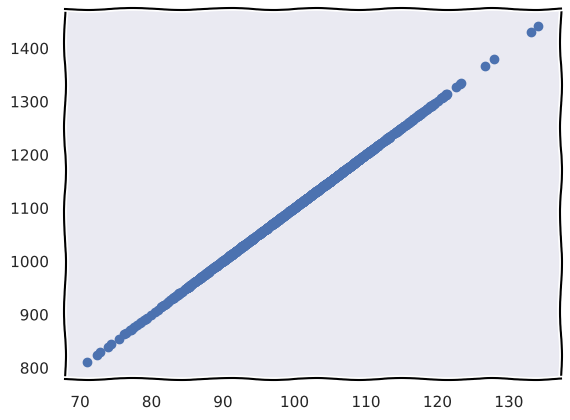
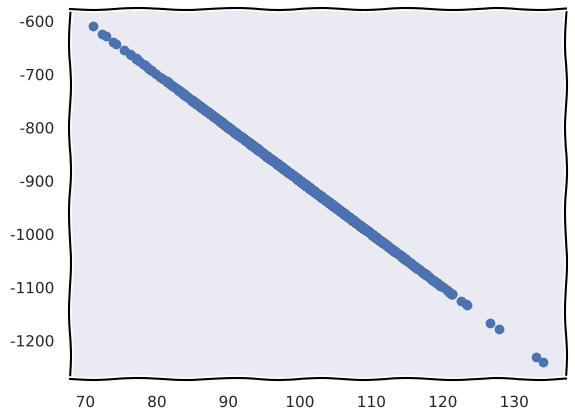

Recreate these plots in Python, in order.
import matplotlib
import numpy as np
import seaborn as sns
import pandas as pd
import matplotlib.pyplot as plt

sns.set()
plt.xkcd()

x = np.random.normal(100, 10, 1000)

# y = np.random.normal(100, 10, 1000) #random -> no correlation
y = 100 + x*10 #Now there is perfect positive correlation
z = 100 - x*10 #There is perfect negative correlation b/w x and z

plt.figure()
plt.scatter(x, y)
plt.figure()
plt.scatter(x, z)

a = [1, 2, 3]
b = [4, 5, 7]

print(np.dot(a, b))

print(np.cov(x,y))
print(np.corrcoef(x,y))
print(np.cov(x,z))
print(np.corrcoef(x,z))

plt.show()
